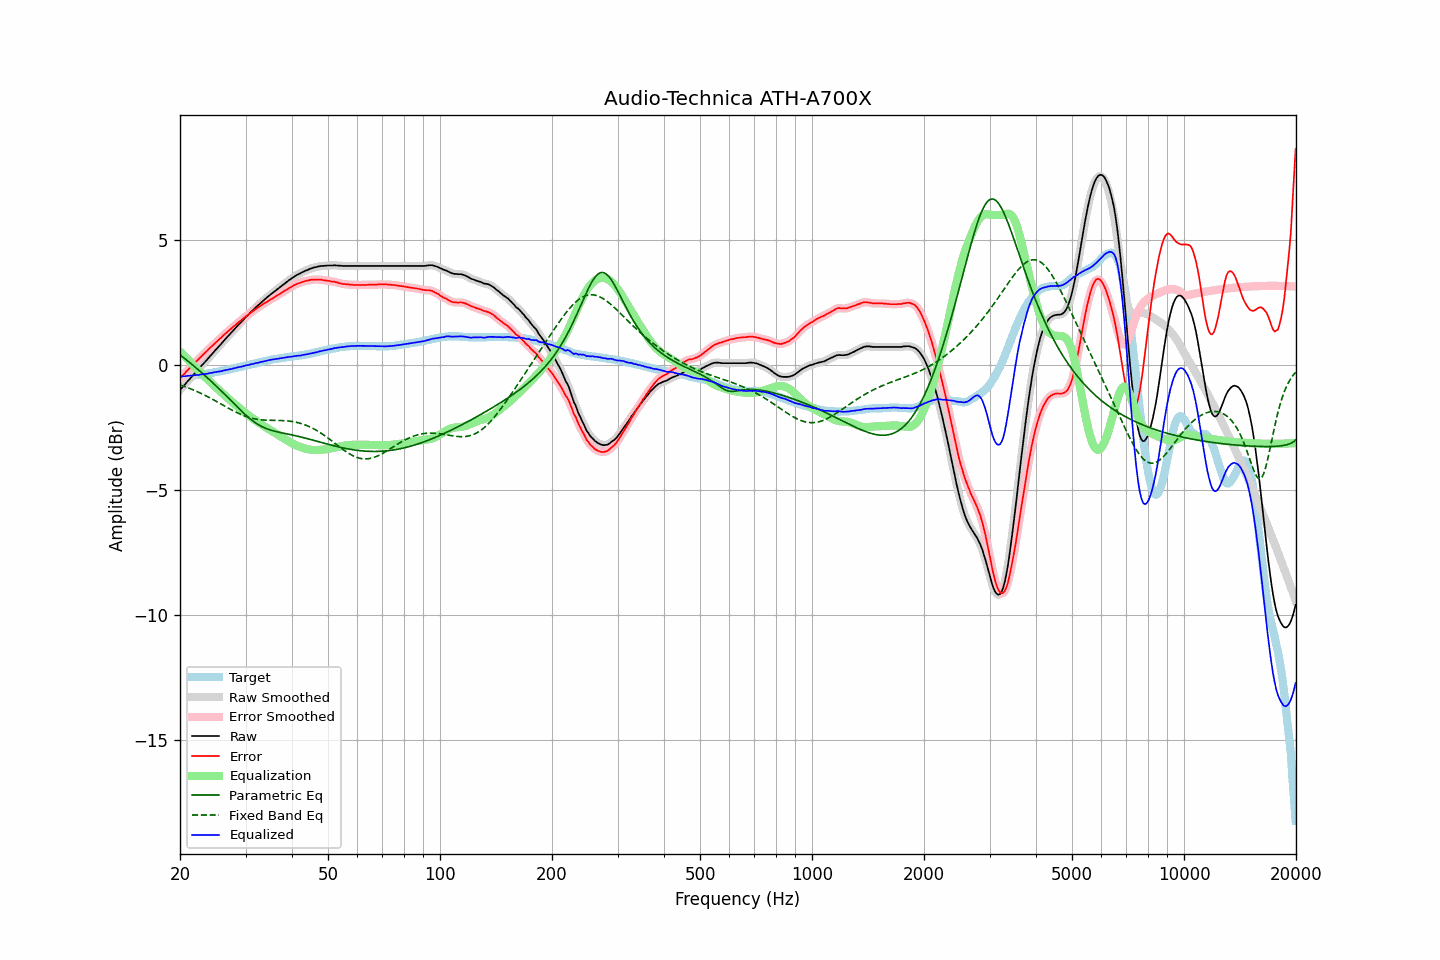

Source data for this figure (header and first rows):
frequency, raw, error, smoothed, error_smoothed, equalization, parametric_eq, fixed_band_eq, equalized_raw, equalized_smoothed, target
20.00, -1.00, -0.53, -1.00, -0.53, 0.53, 0.40, -0.80, -0.47, -0.47, -0.47
20.20, -0.93, -0.46, -0.93, -0.47, 0.47, 0.35, -0.83, -0.47, -0.47, -0.47
20.40, -0.86, -0.40, -0.86, -0.40, 0.40, 0.30, -0.85, -0.46, -0.46, -0.46
20.61, -0.79, -0.34, -0.79, -0.34, 0.33, 0.25, -0.87, -0.46, -0.46, -0.45
20.81, -0.71, -0.26, -0.72, -0.27, 0.27, 0.20, -0.89, -0.44, -0.45, -0.45
21.02, -0.64, -0.20, -0.64, -0.20, 0.20, 0.15, -0.92, -0.44, -0.44, -0.44
21.23, -0.57, -0.13, -0.57, -0.13, 0.14, 0.09, -0.94, -0.44, -0.44, -0.44
21.44, -0.50, -0.07, -0.50, -0.07, 0.07, 0.04, -0.97, -0.43, -0.43, -0.43
21.66, -0.42, -0.00, -0.43, -0.00, 0.00, -0.01, -1.00, -0.42, -0.42, -0.42
21.87, -0.35, 0.07, -0.35, 0.06, -0.06, -0.07, -1.02, -0.42, -0.42, -0.42
22.09, -0.28, 0.13, -0.28, 0.13, -0.13, -0.12, -1.05, -0.41, -0.41, -0.41
22.31, -0.21, 0.19, -0.21, 0.19, -0.19, -0.18, -1.08, -0.41, -0.41, -0.40
22.54, -0.14, 0.26, -0.14, 0.26, -0.26, -0.23, -1.11, -0.40, -0.40, -0.40
22.76, -0.06, 0.33, -0.07, 0.32, -0.32, -0.29, -1.14, -0.38, -0.39, -0.39
22.99, 0.01, 0.39, 0.01, 0.39, -0.38, -0.34, -1.17, -0.38, -0.38, -0.38
23.22, 0.08, 0.45, 0.08, 0.45, -0.45, -0.40, -1.20, -0.37, -0.37, -0.37
23.45, 0.15, 0.51, 0.15, 0.51, -0.51, -0.46, -1.24, -0.36, -0.36, -0.36
23.69, 0.22, 0.57, 0.22, 0.57, -0.57, -0.52, -1.27, -0.36, -0.35, -0.35
23.92, 0.30, 0.64, 0.29, 0.63, -0.63, -0.58, -1.30, -0.34, -0.34, -0.34
24.16, 0.37, 0.70, 0.37, 0.70, -0.70, -0.64, -1.34, -0.33, -0.33, -0.33
24.40, 0.44, 0.76, 0.44, 0.76, -0.76, -0.70, -1.37, -0.32, -0.31, -0.32
24.65, 0.52, 0.82, 0.51, 0.82, -0.82, -0.76, -1.41, -0.30, -0.30, -0.30
24.89, 0.59, 0.88, 0.59, 0.88, -0.88, -0.82, -1.44, -0.29, -0.29, -0.29
25.14, 0.66, 0.94, 0.66, 0.94, -0.94, -0.88, -1.48, -0.28, -0.28, -0.28
25.39, 0.73, 1.00, 0.73, 1.00, -1.00, -0.94, -1.51, -0.27, -0.27, -0.27
25.65, 0.80, 1.06, 0.80, 1.05, -1.06, -1.00, -1.55, -0.26, -0.26, -0.26
25.91, 0.87, 1.11, 0.87, 1.11, -1.12, -1.06, -1.59, -0.25, -0.25, -0.24
26.16, 0.95, 1.18, 0.94, 1.17, -1.17, -1.13, -1.62, -0.23, -0.23, -0.23
26.43, 1.02, 1.24, 1.02, 1.24, -1.23, -1.19, -1.66, -0.22, -0.22, -0.22
26.69, 1.09, 1.30, 1.09, 1.30, -1.29, -1.26, -1.70, -0.20, -0.20, -0.21
26.96, 1.16, 1.35, 1.16, 1.35, -1.35, -1.32, -1.73, -0.19, -0.19, -0.19
27.23, 1.23, 1.41, 1.23, 1.40, -1.41, -1.39, -1.77, -0.18, -0.18, -0.18
27.50, 1.30, 1.46, 1.30, 1.46, -1.46, -1.45, -1.80, -0.16, -0.16, -0.16
27.77, 1.37, 1.52, 1.37, 1.52, -1.52, -1.52, -1.84, -0.15, -0.15, -0.15
28.05, 1.44, 1.57, 1.44, 1.57, -1.57, -1.58, -1.87, -0.13, -0.13, -0.13
28.33, 1.51, 1.63, 1.51, 1.63, -1.62, -1.64, -1.90, -0.12, -0.12, -0.12
28.62, 1.58, 1.68, 1.58, 1.68, -1.68, -1.71, -1.93, -0.10, -0.10, -0.10
28.90, 1.65, 1.74, 1.64, 1.73, -1.73, -1.77, -1.96, -0.08, -0.09, -0.09
29.19, 1.71, 1.78, 1.71, 1.78, -1.78, -1.84, -1.99, -0.08, -0.07, -0.07
29.48, 1.78, 1.84, 1.78, 1.84, -1.84, -1.90, -2.02, -0.06, -0.06, -0.06
29.78, 1.85, 1.89, 1.85, 1.89, -1.89, -1.96, -2.04, -0.04, -0.04, -0.04
30.08, 1.92, 1.95, 1.91, 1.94, -1.94, -2.02, -2.07, -0.02, -0.03, -0.03
30.38, 1.98, 1.99, 1.98, 1.99, -1.99, -2.07, -2.09, -0.01, -0.01, -0.01
30.68, 2.04, 2.04, 2.04, 2.04, -2.04, -2.13, -2.11, -0.00, 0.00, -0.00
30.99, 2.11, 2.09, 2.10, 2.08, -2.09, -2.18, -2.13, 0.02, 0.02, 0.02
31.30, 2.17, 2.14, 2.17, 2.14, -2.13, -2.23, -2.14, 0.03, 0.03, 0.03
31.61, 2.23, 2.18, 2.23, 2.18, -2.18, -2.28, -2.16, 0.05, 0.05, 0.05
31.93, 2.30, 2.24, 2.29, 2.23, -2.23, -2.32, -2.17, 0.07, 0.06, 0.06
32.24, 2.35, 2.27, 2.35, 2.27, -2.27, -2.37, -2.18, 0.08, 0.08, 0.08
32.57, 2.41, 2.32, 2.41, 2.32, -2.32, -2.40, -2.19, 0.09, 0.09, 0.09
32.89, 2.47, 2.36, 2.47, 2.36, -2.36, -2.44, -2.20, 0.11, 0.11, 0.11
33.22, 2.53, 2.41, 2.52, 2.40, -2.40, -2.47, -2.20, 0.13, 0.12, 0.12
33.55, 2.58, 2.44, 2.58, 2.44, -2.44, -2.50, -2.21, 0.13, 0.14, 0.14
33.89, 2.64, 2.49, 2.64, 2.48, -2.48, -2.53, -2.21, 0.15, 0.15, 0.15
34.23, 2.69, 2.52, 2.69, 2.52, -2.52, -2.56, -2.22, 0.16, 0.17, 0.17
34.57, 2.75, 2.57, 2.74, 2.56, -2.56, -2.58, -2.22, 0.18, 0.18, 0.18
34.92, 2.80, 2.61, 2.80, 2.60, -2.60, -2.60, -2.22, 0.19, 0.19, 0.19
35.27, 2.85, 2.64, 2.85, 2.64, -2.64, -2.62, -2.22, 0.21, 0.21, 0.21
35.62, 2.90, 2.68, 2.90, 2.68, -2.68, -2.64, -2.22, 0.22, 0.22, 0.22
35.97, 2.95, 2.72, 2.95, 2.72, -2.72, -2.66, -2.22, 0.23, 0.23, 0.23
... 635 more rows
